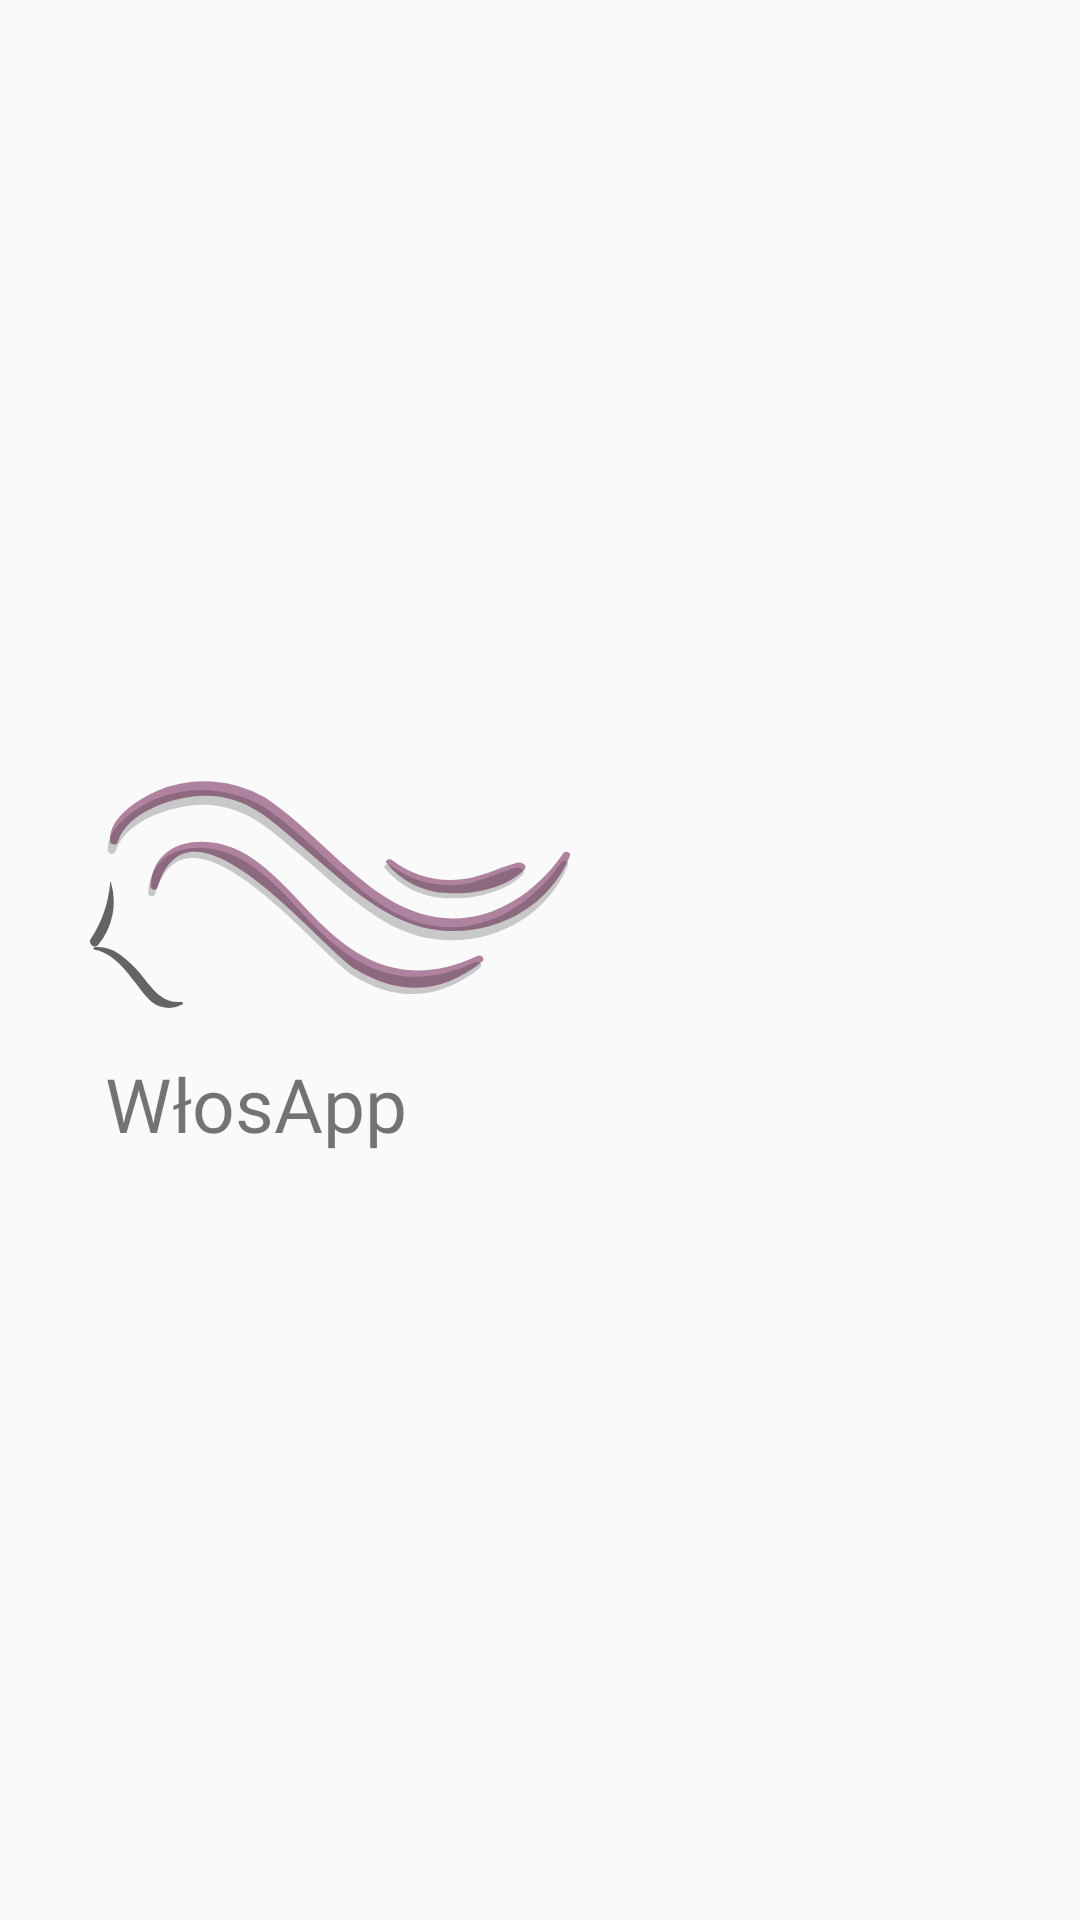

Layout XML and referenced resources for this Android screen:
<!-- AndroidManifest.xml: application theme AppTheme -->
<!-- res/layout/nav_header.xml -->
<?xml version="1.0" encoding="utf-8"?>
<LinearLayout
        xmlns:android="http://schemas.android.com/apk/res/android"
        android:layout_width="match_parent"
        android:layout_height="200dp"
        android:orientation="vertical"
        android:background="@drawable/header_calendar"
        android:layout_gravity="center"
        android:gravity="center"
        android:padding="20dp">
    <ImageView
            android:layout_width="wrap_content"
            android:layout_height="wrap_content"
            android:layout_margin="10dp"
            android:src="@drawable/ic_logo"
            android:layout_gravity="start"
    />
    <TextView
            android:id="@+id/tv_menu_text"
            android:layout_width="wrap_content"
            android:layout_height="wrap_content"
            android:text="@string/app_name"
            android:textSize="25dp"
            android:padding="5dp"
            android:layout_gravity="start"
            android:layout_marginStart="10dp"
            android:fontFamily="@font/quicksand_medium"/>
</LinearLayout>
<!-- resources referenced by this layout -->
<resources>
  <!-- drawable header_calendar (drawable) -->
  <?xml version="1.0" encoding="utf-8"?>
  <layer-list xmlns:android="http://schemas.android.com/apk/res/android">
      <item>
          <shape android:shape="rectangle">
              <size
                      android:width="500dp"
                      android:height="250dp"/>
              <solid android:color="@color/color2"/>
              <corners
              android:bottomLeftRadius="70dp"
              android:bottomRightRadius="70dp"/>
          </shape>
      </item>
  
  </layer-list>
  <!-- drawable ic_logo: vector/xml drawable (drawable, 2846 chars, omitted) -->
  <string name="app_name">WłosApp</string>
  <style name="AppTheme" parent="Theme.AppCompat.Light.DarkActionBar">
          
          <item name="colorPrimary">@color/colorLightBlue</item>
          <item name="colorPrimaryDark">@color/colorTextIcon</item>
          <item name="colorAccent">@color/colorBackground</item>
          <item name="fontFamily">@font/quicksand_light</item>
          <item name="android:navigationBarColor">@null</item>
          <item name="android:dialogTheme">@style/DialogStyle</item>
          <item name="android:alertDialogTheme">@style/DialogStyle</item>
          <item name="android:alertDialogStyle">@style/DialogStyle</item>
  
          <item name="android:dialogCornerRadius" tools:targetApi="p">20dp</item>
          <item name="android:datePickerDialogTheme">@style/DatePicker</item>
          <item name="android:datePickerStyle">@style/DatePicker</item>
  
      </style>
  <color name="colorLightBlue">#99C6DC</color>
  <color name="colorTextIcon">#253145</color>
  <color name="colorBackground">#253145</color>
  <style name="DialogStyle" parent="@android:style/Theme.Holo.Dialog">
          <item name="android:windowIsTranslucent">true</item>
          <item name="android:windowBackground">@color/lightpink</item>
          <item name="android:selectedDateVerticalBar">@color/lightpink</item>
          <item name="android:windowNoTitle">true</item>
          <item name="android:dialogCornerRadius" tools:targetApi="p">15dp</item>
  
      </style>
  <style name="DatePicker" parent="@style/Preference">
          <item name="android:background">@color/lightpink</item>
          <item name="android:textSize">15sp</item>
          <item name="android:keyTextSize">15sp</item>
          <item name="cornerRadius">15dp</item>
      </style>
  <color name="lightpink">#F68FB5</color>
</resources>
